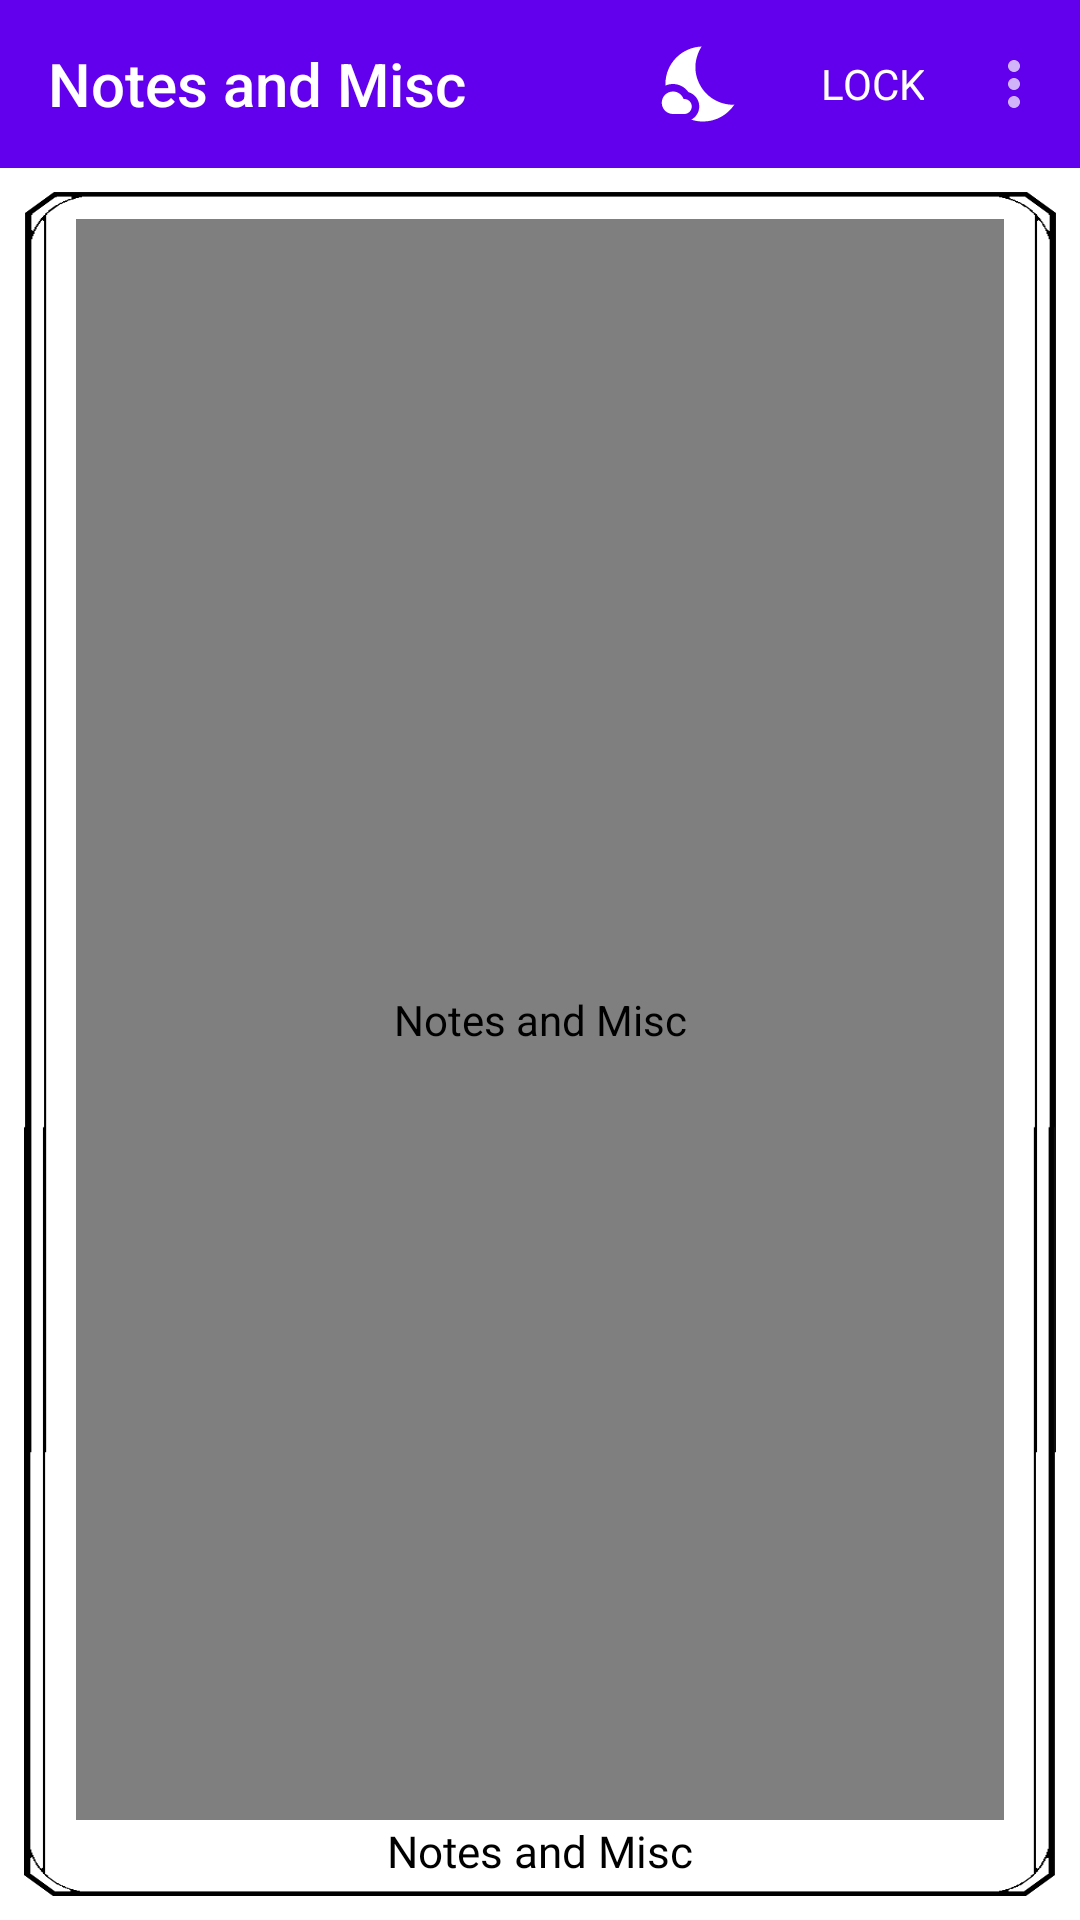

Here is an Android app screen rendered from its layout file. Give the layout XML and the strings, colors and styles it references.
<!-- AndroidManifest.xml: application theme Theme.CharacterSheet -->
<!-- res/layout/fragment_misc.xml -->
<?xml version="1.0" encoding="utf-8"?>
<LinearLayout
    android:layout_width="match_parent"
    android:layout_height="match_parent"
    android:orientation="vertical"
    android:theme="@style/Theme.MaterialComponents.NoActionBar"
    tools:context=".DetailsFragment"
    xmlns:android="http://schemas.android.com/apk/res/android"
    xmlns:app="http://schemas.android.com/apk/res-auto"
    xmlns:tools="http://schemas.android.com/tools">

    <com.google.android.material.appbar.MaterialToolbar
        android:id="@+id/toolbar"
        android:layout_width="match_parent"
        android:layout_height="wrap_content"
        android:background="@color/purple_500"
        app:menu="@menu/character_sheet_menu"
        app:title="Notes and Misc"
        app:titleTextAppearance="@style/TextAppearance.AppCompat.Widget.ActionBar.Title"
        app:titleTextColor="@color/white" />
            
            <androidx.constraintlayout.widget.ConstraintLayout
                android:layout_width="match_parent"
                android:layout_height="wrap_content"
                android:layout_margin="8dp">

                <ImageView
                    android:layout_width="match_parent"
                    android:layout_height="match_parent"
                    android:src="@drawable/notes_misc"
                    android:scaleType="fitXY"
                    app:layout_constraintBottom_toBottomOf="parent"
                    app:layout_constraintEnd_toEndOf="parent"
                    app:layout_constraintStart_toStartOf="parent"
                    app:layout_constraintTop_toTopOf="parent" />

                <TextView
                    android:layout_width="0dp"
                    android:layout_height="0dp"
                    android:text="Notes and Misc"
                    android:textColor="@color/black"
                    android:fontFamily="@font/scala_sans"
                    android:autoSizeTextType="uniform"
                    android:gravity="center_horizontal|bottom"
                    app:layout_constraintBottom_toBottomOf="parent"
                    app:layout_constraintEnd_toEndOf="parent"
                    app:layout_constraintHeight_percent="0.035"
                    app:layout_constraintHorizontal_bias="0.5"
                    app:layout_constraintStart_toStartOf="parent"
                    app:layout_constraintTop_toTopOf="parent"
                    app:layout_constraintVertical_bias="0.99"
                    app:layout_constraintWidth_percent="0.85"/>

                <androidx.core.widget.NestedScrollView
                    android:layout_width="0dp"
                    android:layout_height="0dp"
                    android:fillViewport="true"
                    app:layout_constraintBottom_toBottomOf="parent"
                    app:layout_constraintEnd_toEndOf="parent"
                    app:layout_constraintHeight_percent="0.94"
                    app:layout_constraintHorizontal_bias="0.5"
                    app:layout_constraintStart_toStartOf="parent"
                    app:layout_constraintTop_toTopOf="parent"
                    app:layout_constraintVertical_bias="0.26"
                    app:layout_constraintWidth_percent="0.9">

                    <com.shipsco.charactersheet.views.CSTextViewLong
                        android:id="@+id/notesMisc"
                        android:contentDescription="Notes and Misc"
                        android:layout_width="match_parent"
                        android:layout_height="match_parent"
                        android:gravity="top"
                        android:textSize="18sp" />

                </androidx.core.widget.NestedScrollView>
            </androidx.constraintlayout.widget.ConstraintLayout>
</LinearLayout>
<!-- resources referenced by this layout -->
<resources>
  <!-- drawable notes_misc: png bitmap (drawable, 49919 bytes) -->
  <style name="Theme.CharacterSheet" parent="Theme.MaterialComponents.Light.NoActionBar">
          
          <item name="colorPrimary">@color/purple_500</item>
          <item name="colorPrimaryVariant">@color/purple_700</item>
          <item name="colorOnPrimary">@color/white</item>
          
          <item name="colorSecondary">@color/teal_200</item>
          <item name="colorSecondaryVariant">@color/teal_700</item>
          <item name="colorOnSecondary">@color/black</item>
          
          <item name="android:statusBarColor" tools:targetApi="l">?attr/colorPrimaryVariant</item>
          
          <item name="fontFamily">@font/scala_sans</item>
      </style>
  <!-- not gathered from this repository: default colours our renderer supplied (Android Studio template values) -->
  <color name="purple_500">#FF6200EE</color>
  <color name="purple_700">#FF3700B3</color>
  <color name="teal_200">#FF03DAC5</color>
  <color name="teal_700">#FF018786</color>
  <color name="black">#FF000000</color>
  <color name="white">#FFFFFFFF</color>
</resources>
